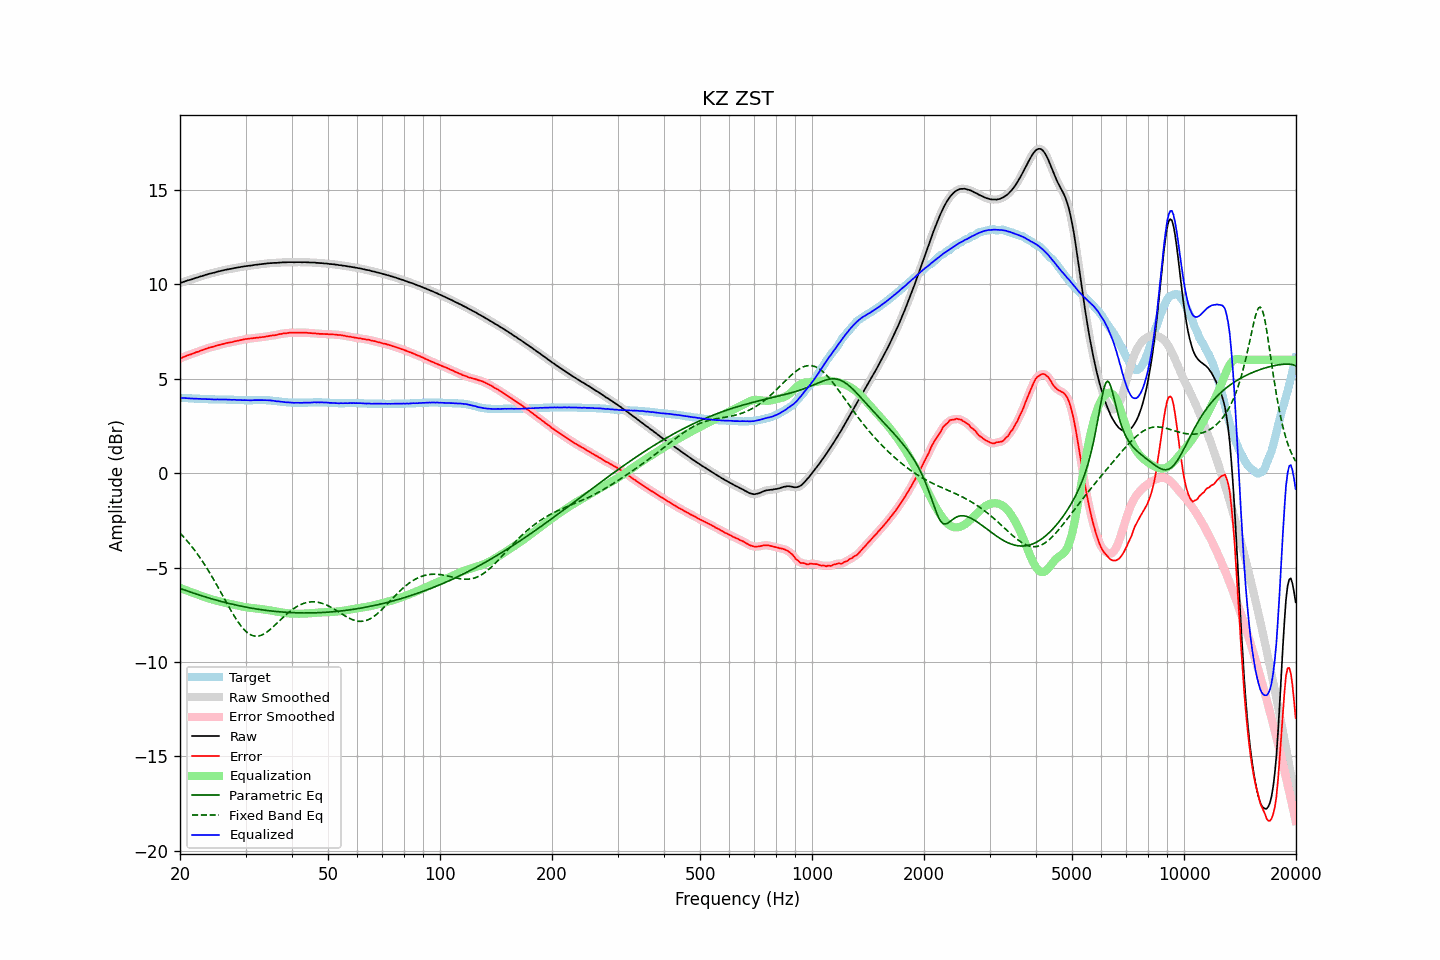

The table this chart was drawn from, first rows:
frequency, raw, error, smoothed, error_smoothed, equalization, parametric_eq, fixed_band_eq, equalized_raw, equalized_smoothed, target
20.00, 10.06, 6.07, 10.06, 6.07, -6.07, -6.10, -3.17, 3.99, 3.99, 3.99
20.20, 10.09, 6.10, 10.09, 6.11, -6.11, -6.13, -3.26, 3.99, 3.99, 3.99
20.40, 10.12, 6.14, 10.12, 6.14, -6.14, -6.16, -3.35, 3.98, 3.98, 3.98
20.61, 10.15, 6.17, 10.15, 6.18, -6.17, -6.19, -3.45, 3.98, 3.98, 3.98
20.81, 10.18, 6.21, 10.18, 6.21, -6.21, -6.22, -3.54, 3.98, 3.98, 3.97
21.02, 10.21, 6.24, 10.21, 6.24, -6.24, -6.25, -3.64, 3.97, 3.97, 3.97
21.23, 10.23, 6.27, 10.23, 6.27, -6.27, -6.28, -3.74, 3.96, 3.96, 3.96
21.44, 10.25, 6.29, 10.26, 6.30, -6.30, -6.31, -3.85, 3.95, 3.95, 3.96
21.66, 10.28, 6.33, 10.28, 6.33, -6.33, -6.34, -3.96, 3.95, 3.95, 3.95
21.87, 10.31, 6.36, 10.31, 6.37, -6.36, -6.37, -4.07, 3.95, 3.95, 3.95
22.09, 10.34, 6.40, 10.34, 6.40, -6.40, -6.40, -4.18, 3.95, 3.94, 3.94
22.31, 10.36, 6.42, 10.37, 6.43, -6.43, -6.43, -4.30, 3.94, 3.94, 3.94
22.54, 10.39, 6.45, 10.39, 6.46, -6.46, -6.45, -4.42, 3.93, 3.93, 3.94
22.76, 10.42, 6.49, 10.42, 6.49, -6.49, -6.48, -4.55, 3.93, 3.93, 3.93
22.99, 10.44, 6.51, 10.45, 6.52, -6.52, -6.51, -4.67, 3.92, 3.93, 3.93
23.22, 10.47, 6.55, 10.47, 6.55, -6.55, -6.53, -4.80, 3.92, 3.92, 3.92
23.45, 10.50, 6.58, 10.50, 6.58, -6.58, -6.56, -4.94, 3.92, 3.92, 3.92
23.69, 10.52, 6.60, 10.53, 6.61, -6.61, -6.59, -5.07, 3.92, 3.92, 3.92
23.92, 10.55, 6.64, 10.55, 6.64, -6.63, -6.61, -5.21, 3.92, 3.92, 3.91
24.16, 10.57, 6.66, 10.57, 6.66, -6.66, -6.64, -5.35, 3.91, 3.91, 3.91
24.40, 10.59, 6.68, 10.59, 6.68, -6.69, -6.66, -5.50, 3.91, 3.91, 3.91
24.65, 10.61, 6.70, 10.61, 6.71, -6.71, -6.69, -5.64, 3.90, 3.90, 3.91
24.89, 10.63, 6.73, 10.64, 6.73, -6.74, -6.71, -5.79, 3.90, 3.90, 3.90
25.14, 10.66, 6.76, 10.66, 6.76, -6.76, -6.73, -5.94, 3.91, 3.90, 3.90
25.39, 10.68, 6.78, 10.68, 6.78, -6.78, -6.76, -6.09, 3.90, 3.90, 3.90
25.65, 10.70, 6.80, 10.70, 6.80, -6.80, -6.78, -6.25, 3.90, 3.90, 3.90
25.91, 10.72, 6.82, 10.72, 6.82, -6.82, -6.80, -6.40, 3.90, 3.90, 3.90
26.16, 10.74, 6.84, 10.74, 6.84, -6.85, -6.82, -6.56, 3.90, 3.90, 3.90
26.43, 10.76, 6.86, 10.76, 6.87, -6.87, -6.85, -6.71, 3.90, 3.90, 3.90
26.69, 10.78, 6.89, 10.78, 6.89, -6.88, -6.87, -6.87, 3.90, 3.90, 3.89
26.96, 10.79, 6.90, 10.80, 6.91, -6.90, -6.89, -7.02, 3.89, 3.89, 3.89
27.23, 10.81, 6.92, 10.81, 6.92, -6.92, -6.91, -7.17, 3.89, 3.89, 3.89
27.50, 10.82, 6.93, 10.83, 6.94, -6.94, -6.93, -7.32, 3.88, 3.89, 3.89
27.77, 10.84, 6.95, 10.84, 6.96, -6.96, -6.95, -7.46, 3.88, 3.88, 3.89
28.05, 10.86, 6.98, 10.86, 6.98, -6.98, -6.97, -7.60, 3.89, 3.88, 3.88
28.33, 10.87, 6.99, 10.88, 7.00, -7.00, -6.99, -7.73, 3.88, 3.88, 3.88
28.62, 10.89, 7.01, 10.89, 7.02, -7.01, -7.01, -7.86, 3.88, 3.88, 3.88
28.90, 10.90, 7.03, 10.90, 7.03, -7.03, -7.03, -7.98, 3.87, 3.87, 3.87
29.19, 10.92, 7.05, 10.92, 7.05, -7.05, -7.04, -8.10, 3.87, 3.87, 3.87
29.48, 10.93, 7.06, 10.94, 7.07, -7.07, -7.06, -8.20, 3.86, 3.87, 3.87
29.78, 10.95, 7.09, 10.95, 7.09, -7.08, -7.08, -8.29, 3.87, 3.87, 3.86
30.08, 10.96, 7.10, 10.96, 7.10, -7.10, -7.09, -8.38, 3.86, 3.86, 3.86
30.38, 10.97, 7.11, 10.97, 7.12, -7.11, -7.11, -8.45, 3.86, 3.86, 3.86
30.68, 10.98, 7.12, 10.98, 7.12, -7.12, -7.13, -8.51, 3.86, 3.86, 3.86
30.99, 10.99, 7.13, 10.99, 7.13, -7.14, -7.14, -8.56, 3.86, 3.86, 3.86
31.30, 11.00, 7.14, 11.01, 7.14, -7.14, -7.16, -8.60, 3.86, 3.86, 3.86
31.61, 11.02, 7.15, 11.02, 7.15, -7.15, -7.17, -8.62, 3.87, 3.87, 3.87
31.93, 11.03, 7.16, 11.03, 7.16, -7.16, -7.18, -8.63, 3.87, 3.87, 3.87
32.24, 11.04, 7.17, 11.04, 7.17, -7.17, -7.20, -8.63, 3.87, 3.87, 3.87
32.57, 11.05, 7.18, 11.05, 7.18, -7.18, -7.21, -8.62, 3.87, 3.87, 3.87
32.89, 11.06, 7.19, 11.06, 7.19, -7.19, -7.22, -8.60, 3.87, 3.87, 3.87
33.22, 11.07, 7.20, 11.07, 7.20, -7.20, -7.24, -8.57, 3.87, 3.87, 3.87
33.55, 11.08, 7.21, 11.08, 7.21, -7.22, -7.25, -8.52, 3.87, 3.87, 3.87
33.89, 11.09, 7.22, 11.09, 7.23, -7.23, -7.26, -8.47, 3.86, 3.86, 3.87
34.23, 11.10, 7.24, 11.10, 7.24, -7.24, -7.27, -8.42, 3.86, 3.86, 3.86
34.57, 11.11, 7.25, 11.11, 7.26, -7.25, -7.28, -8.35, 3.86, 3.86, 3.86
34.92, 11.12, 7.27, 11.12, 7.27, -7.27, -7.29, -8.29, 3.86, 3.85, 3.85
35.27, 11.12, 7.28, 11.13, 7.29, -7.28, -7.30, -8.21, 3.84, 3.85, 3.84
35.62, 11.13, 7.30, 11.13, 7.30, -7.30, -7.31, -8.13, 3.84, 3.83, 3.83
35.97, 11.13, 7.30, 11.13, 7.31, -7.31, -7.32, -8.05, 3.82, 3.82, 3.83
... 635 more rows
